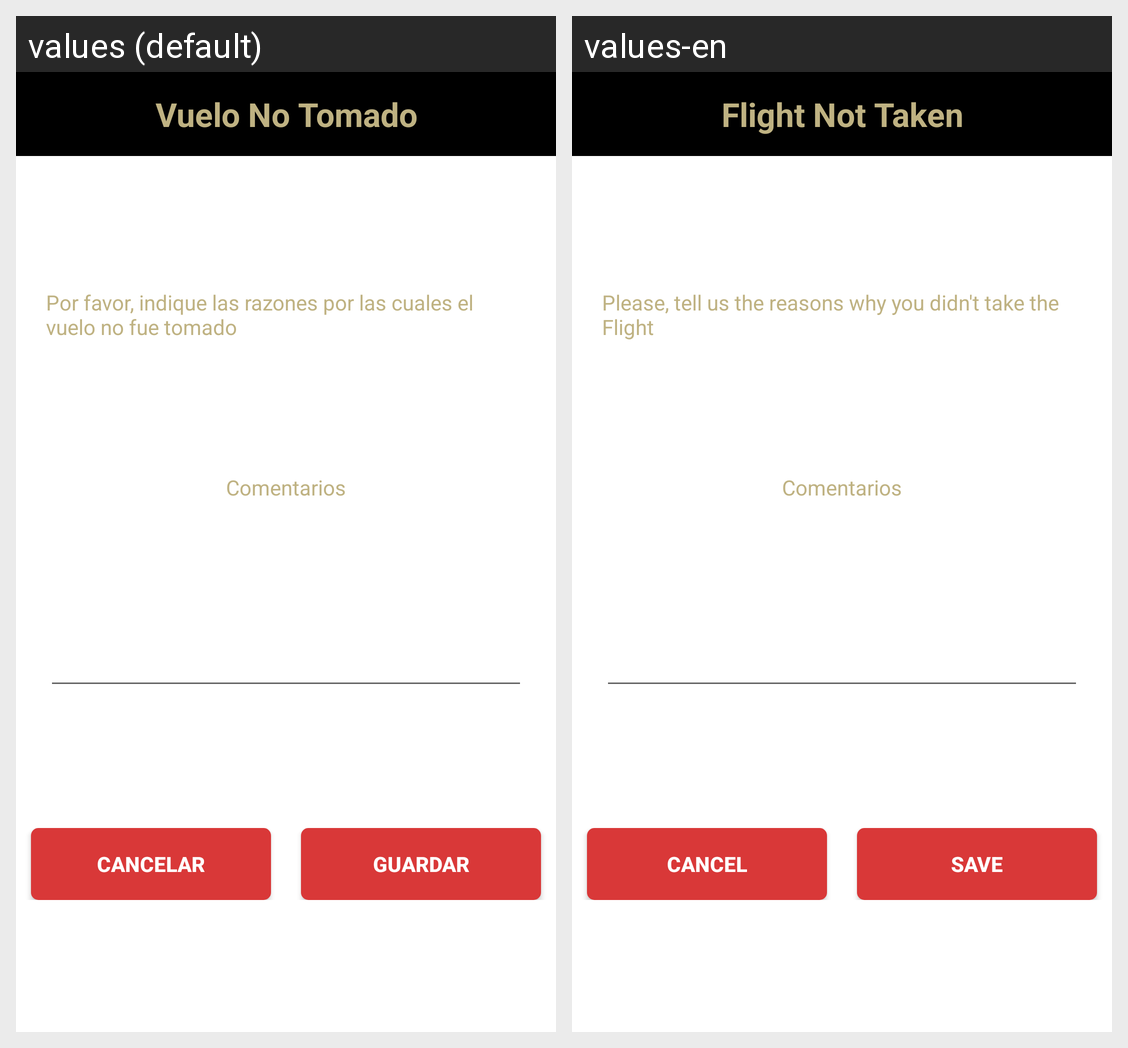

For this localized Android screen grid, give each drawn string resource with its value in every locale shown.
Android screen res/layout/flight_not_taken_view.xml rendered under 2 locales, left to right: values (default), values-en. Device: Nexus 5 (rendered at 1080×1920; each locale shown at half size, 540×960, under a caption strip naming it); theme AppTheme.
Strings drawn on this screen, with the default value and each locale's value (text and hints the layout hard-codes, and strings that could not be matched under every locale, appear in the picture but are not listed):

flight_not_taken_answer
  values: Vuelo No Tomado
  values-en: Flight Not Taken

flight_not_taken_comment
  values: Por favor, indique las razones por las cuales el vuelo no fue tomado
  values-en: Please, tell us the reasons why you didn't take the Flight

comments
  values: Comentarios
  values-en: Comentarios

cancel
  values: Cancelar
  values-en: Cancel

save
  values: Guardar
  values-en: Save
